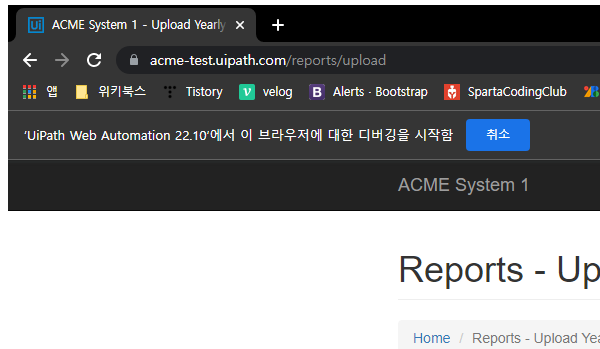
Workflow: 208_Process_ACME_ConID 업로드

Step 1: Attach Browser 'explorer.exe' in window 'ACME System 1 - *' (chrome.exe)

Step 2: Attach Browser 'chrome.exe ACME' in window 'ACME System 1 - *' (chrome.exe) (no picture)

Step 3: click on the button 'Update Work Item' in window 'ACME System 1 - Work Items' (chrome.exe) (no picture)

Step 4: Attach Browser 'explorer.exe' in window 'ACME System 1' (chrome.exe) (no picture)

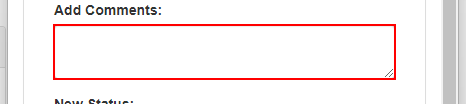
Step 5: type [Str_ConID] into the text box

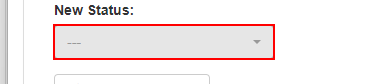
Step 6: click on the button

Step 7: click on the link 'Completed' (no picture)

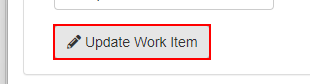
Step 8: click on the button

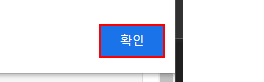
Step 9: click on the push button '확인' in window 'ACME System 1 - Chrome' (chrome.exe)
